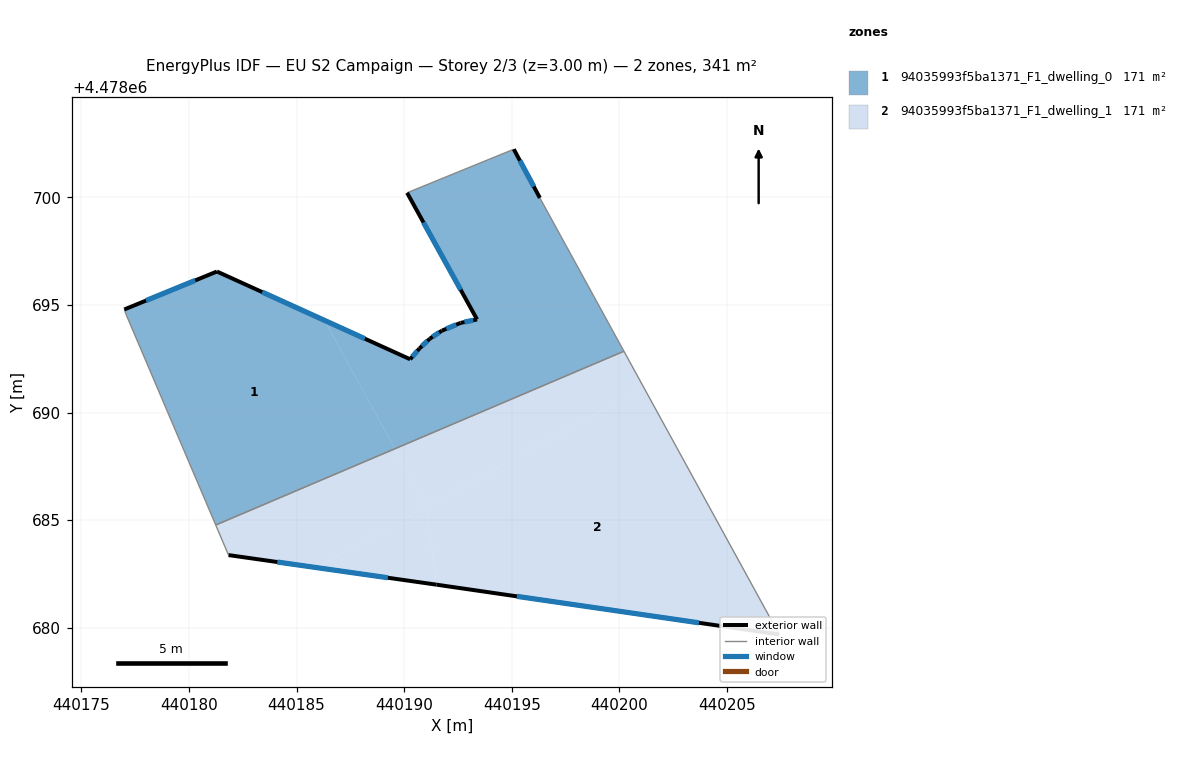
=== STOREY PLAN SPEC (per zone: floor XY polygon, exterior-wall plan segments, windows/doors) ===
zone 1: 94035993f5ba1371_F1_dwelling_0  (170.6 m²)
  floor: (440200.21, 4478692.85) (440196.31, 4478699.98) (440195.09, 4478702.24) (440190.13, 4478700.22) (440193.39, 4478694.33) (440192.62, 4478694.17) (440191.75, 4478693.81) (440191.19, 4478693.44) (440190.71, 4478692.99) (440190.28, 4478692.48) (440186.30, 4478694.29) (440189.57, 4478688.32)
  floor: (440189.57, 4478688.32) (440186.30, 4478694.29) (440181.30, 4478696.56) (440176.99, 4478694.79) (440177.08, 4478694.54) (440181.24, 4478684.77)
  exterior wall: (440181.30, 4478696.56) – (440190.28, 4478692.48)  [9.9 m]
    window: (440183.40, 4478695.60) – (440188.17, 4478693.43)  [8.4 m²]
  exterior wall: (440190.28, 4478692.48) – (440190.71, 4478692.99)  [0.7 m]
    window: (440190.38, 4478692.60) – (440190.61, 4478692.87)  [0.6 m²]
  exterior wall: (440190.71, 4478692.99) – (440191.19, 4478693.44)  [0.7 m]
    window: (440190.83, 4478693.09) – (440191.08, 4478693.33)  [0.6 m²]
  exterior wall: (440191.19, 4478693.44) – (440191.76, 4478693.81)  [0.7 m]
    window: (440191.32, 4478693.52) – (440191.62, 4478693.72)  [0.6 m²]
  exterior wall: (440191.76, 4478693.81) – (440192.62, 4478694.17)  [0.9 m]
    window: (440191.96, 4478693.89) – (440192.42, 4478694.09)  [0.8 m²]
  exterior wall: (440192.62, 4478694.17) – (440193.39, 4478694.33)  [0.8 m]
    window: (440192.80, 4478694.21) – (440193.21, 4478694.29)  [0.7 m²]
  exterior wall: (440193.39, 4478694.33) – (440190.14, 4478700.22)  [6.7 m]
    window: (440192.63, 4478695.71) – (440190.90, 4478698.84)  [5.7 m²]
  exterior wall: (440195.09, 4478702.24) – (440196.31, 4478699.98)  [2.6 m]
    window: (440195.38, 4478701.71) – (440196.02, 4478700.51)  [2.2 m²]
  exterior wall: (440176.99, 4478694.79) – (440181.30, 4478696.56)  [4.7 m]
    window: (440178.00, 4478695.21) – (440180.29, 4478696.14)  [3.9 m²]
  interior walls: 5
zone 2: 94035993f5ba1371_F1_dwelling_1  (170.6 m²)
  floor: (440201.14, 4478691.17) (440200.21, 4478692.85) (440189.57, 4478688.32) (440191.05, 4478685.63)
  floor: (440191.05, 4478685.63) (440189.57, 4478688.32) (440181.24, 4478684.77) (440181.83, 4478683.38) (440185.89, 4478682.80)
  floor: (440207.43, 4478679.69) (440201.14, 4478691.17) (440191.05, 4478685.63) (440191.51, 4478682.00)
  floor: (440191.51, 4478682.00) (440191.05, 4478685.63) (440185.89, 4478682.80)
  exterior wall: (440207.43, 4478679.69) – (440191.51, 4478682.00)  [16.1 m]
    window: (440203.70, 4478680.23) – (440195.24, 4478681.46)  [13.6 m²]
  exterior wall: (440191.51, 4478682.00) – (440181.84, 4478683.38)  [9.8 m]
    window: (440189.24, 4478682.32) – (440184.10, 4478683.05)  [8.3 m²]
  interior walls: 3

=== DERIVED (storey summary) ===
Building: EU S2 Campaign
Storey: 2 of 3  (floor level z = 3.00 m)
Storey gross floor area: 341.2 m²
Zones on this storey: 2
  - 94035993f5ba1371_F1_dwelling_0: floor 170.6 m²; exterior wall 27.5 m (82.6 m²); 9 window(s) 23.4 m²; WWR 28.3%
  - 94035993f5ba1371_F1_dwelling_1: floor 170.6 m²; exterior wall 25.9 m (77.6 m²); 2 window(s) 21.9 m²; WWR 28.3%
Zone adjacency (shared interzone walls):
  - 94035993f5ba1371_F1_dwelling_0 ↔ 94035993f5ba1371_F1_dwelling_1